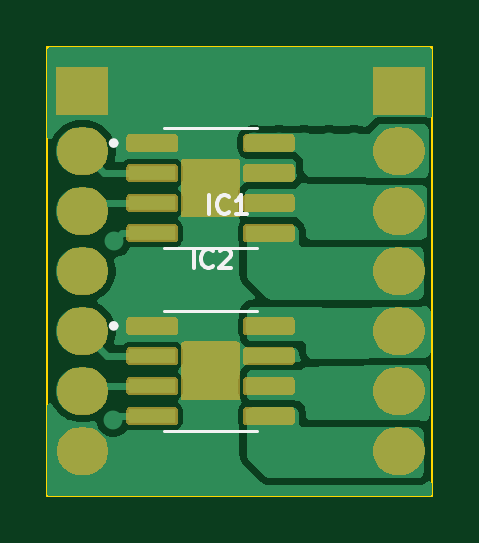
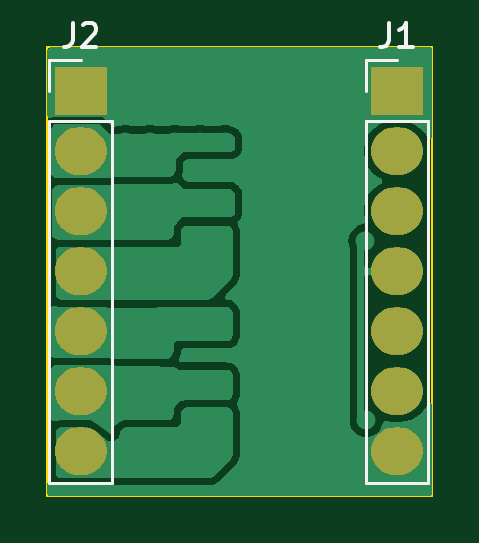
Circuit board: 9 layer files. Board 16.3 x 19.0 mm.
- bottom_copper: PCBWay-Module_TB67H450FNG-B_Cu.gbr (27134 bytes)
- bottom_mask: PCBWay-Module_TB67H450FNG-B_Mask.gbr (13111 bytes)
- paste: PCBWay-Module_TB67H450FNG-B_Paste.gbr (468 bytes)
- bottom_silk: PCBWay-Module_TB67H450FNG-B_Silkscreen.gbr (2469 bytes)
- outline: PCBWay-Module_TB67H450FNG-Edge_Cuts.gbr (628 bytes)
- top_copper: PCBWay-Module_TB67H450FNG-F_Cu.gbr (31892 bytes)
- top_mask: PCBWay-Module_TB67H450FNG-F_Mask.gbr (23209 bytes)
- paste: PCBWay-Module_TB67H450FNG-F_Paste.gbr (3829 bytes)
- top_silk: PCBWay-Module_TB67H450FNG-F_Silkscreen.gbr (3539 bytes)

=== bottom_copper: PCBWay-Module_TB67H450FNG-B_Cu.gbr (27134 bytes, source omitted) ===
=== bottom_mask: PCBWay-Module_TB67H450FNG-B_Mask.gbr (13111 bytes, source omitted) ===
=== paste: PCBWay-Module_TB67H450FNG-B_Paste.gbr ===
%TF.GenerationSoftware,KiCad,Pcbnew,8.0.4*%
%TF.CreationDate,2024-09-08T17:57:52-03:00*%
%TF.ProjectId,PCBWay-Module_TB67H450FNG,50434257-6179-42d4-9d6f-64756c655f54,rev?*%
%TF.SameCoordinates,Original*%
%TF.FileFunction,Paste,Bot*%
%TF.FilePolarity,Positive*%
%FSLAX46Y46*%
G04 Gerber Fmt 4.6, Leading zero omitted, Abs format (unit mm)*
G04 Created by KiCad (PCBNEW 8.0.4) date 2024-09-08 17:57:52*
%MOMM*%
%LPD*%
G01*
G04 APERTURE LIST*
G04 APERTURE END LIST*
M02*

=== bottom_silk: PCBWay-Module_TB67H450FNG-B_Silkscreen.gbr ===
%TF.GenerationSoftware,KiCad,Pcbnew,8.0.4*%
%TF.CreationDate,2024-09-08T17:57:52-03:00*%
%TF.ProjectId,PCBWay-Module_TB67H450FNG,50434257-6179-42d4-9d6f-64756c655f54,rev?*%
%TF.SameCoordinates,Original*%
%TF.FileFunction,Legend,Bot*%
%TF.FilePolarity,Positive*%
%FSLAX46Y46*%
G04 Gerber Fmt 4.6, Leading zero omitted, Abs format (unit mm)*
G04 Created by KiCad (PCBNEW 8.0.4) date 2024-09-08 17:57:52*
%MOMM*%
%LPD*%
G01*
G04 APERTURE LIST*
%ADD10C,0.150000*%
%ADD11C,0.120000*%
G04 APERTURE END LIST*
D10*
X119373333Y-101234819D02*
X119373333Y-101949104D01*
X119373333Y-101949104D02*
X119420952Y-102091961D01*
X119420952Y-102091961D02*
X119516190Y-102187200D01*
X119516190Y-102187200D02*
X119659047Y-102234819D01*
X119659047Y-102234819D02*
X119754285Y-102234819D01*
X118944761Y-101330057D02*
X118897142Y-101282438D01*
X118897142Y-101282438D02*
X118801904Y-101234819D01*
X118801904Y-101234819D02*
X118563809Y-101234819D01*
X118563809Y-101234819D02*
X118468571Y-101282438D01*
X118468571Y-101282438D02*
X118420952Y-101330057D01*
X118420952Y-101330057D02*
X118373333Y-101425295D01*
X118373333Y-101425295D02*
X118373333Y-101520533D01*
X118373333Y-101520533D02*
X118420952Y-101663390D01*
X118420952Y-101663390D02*
X118992380Y-102234819D01*
X118992380Y-102234819D02*
X118373333Y-102234819D01*
X105983333Y-101234819D02*
X105983333Y-101949104D01*
X105983333Y-101949104D02*
X106030952Y-102091961D01*
X106030952Y-102091961D02*
X106126190Y-102187200D01*
X106126190Y-102187200D02*
X106269047Y-102234819D01*
X106269047Y-102234819D02*
X106364285Y-102234819D01*
X104983333Y-102234819D02*
X105554761Y-102234819D01*
X105269047Y-102234819D02*
X105269047Y-101234819D01*
X105269047Y-101234819D02*
X105364285Y-101377676D01*
X105364285Y-101377676D02*
X105459523Y-101472914D01*
X105459523Y-101472914D02*
X105554761Y-101520533D01*
D11*
%TO.C,J2*%
X117710000Y-105380000D02*
X120370000Y-105380000D01*
X117710000Y-120680000D02*
X117710000Y-105380000D01*
X117710000Y-120680000D02*
X120370000Y-120680000D01*
X119040000Y-102780000D02*
X120370000Y-102780000D01*
X120370000Y-102780000D02*
X120370000Y-104110000D01*
X120370000Y-120680000D02*
X120370000Y-105380000D01*
%TO.C,J1*%
X104320000Y-105380000D02*
X106980000Y-105380000D01*
X104320000Y-120680000D02*
X104320000Y-105380000D01*
X104320000Y-120680000D02*
X106980000Y-120680000D01*
X105650000Y-102780000D02*
X106980000Y-102780000D01*
X106980000Y-102780000D02*
X106980000Y-104110000D01*
X106980000Y-120680000D02*
X106980000Y-105380000D01*
%TD*%
M02*

=== outline: PCBWay-Module_TB67H450FNG-Edge_Cuts.gbr ===
%TF.GenerationSoftware,KiCad,Pcbnew,8.0.4*%
%TF.CreationDate,2024-09-08T17:57:52-03:00*%
%TF.ProjectId,PCBWay-Module_TB67H450FNG,50434257-6179-42d4-9d6f-64756c655f54,rev?*%
%TF.SameCoordinates,Original*%
%TF.FileFunction,Profile,NP*%
%FSLAX46Y46*%
G04 Gerber Fmt 4.6, Leading zero omitted, Abs format (unit mm)*
G04 Created by KiCad (PCBNEW 8.0.4) date 2024-09-08 17:57:52*
%MOMM*%
%LPD*%
G01*
G04 APERTURE LIST*
%TA.AperFunction,Profile*%
%ADD10C,0.100000*%
%TD*%
G04 APERTURE END LIST*
D10*
X104150000Y-102250000D02*
X120450000Y-102250000D01*
X120450000Y-121250000D01*
X104150000Y-121250000D01*
X104150000Y-102250000D01*
M02*

=== top_copper: PCBWay-Module_TB67H450FNG-F_Cu.gbr (31892 bytes, source omitted) ===
=== top_mask: PCBWay-Module_TB67H450FNG-F_Mask.gbr (23209 bytes, source omitted) ===
=== paste: PCBWay-Module_TB67H450FNG-F_Paste.gbr ===
%TF.GenerationSoftware,KiCad,Pcbnew,8.0.4*%
%TF.CreationDate,2024-09-08T17:57:52-03:00*%
%TF.ProjectId,PCBWay-Module_TB67H450FNG,50434257-6179-42d4-9d6f-64756c655f54,rev?*%
%TF.SameCoordinates,Original*%
%TF.FileFunction,Paste,Top*%
%TF.FilePolarity,Positive*%
%FSLAX46Y46*%
G04 Gerber Fmt 4.6, Leading zero omitted, Abs format (unit mm)*
G04 Created by KiCad (PCBNEW 8.0.4) date 2024-09-08 17:57:52*
%MOMM*%
%LPD*%
G01*
G04 APERTURE LIST*
G04 Aperture macros list*
%AMRoundRect*
0 Rectangle with rounded corners*
0 $1 Rounding radius*
0 $2 $3 $4 $5 $6 $7 $8 $9 X,Y pos of 4 corners*
0 Add a 4 corners polygon primitive as box body*
4,1,4,$2,$3,$4,$5,$6,$7,$8,$9,$2,$3,0*
0 Add four circle primitives for the rounded corners*
1,1,$1+$1,$2,$3*
1,1,$1+$1,$4,$5*
1,1,$1+$1,$6,$7*
1,1,$1+$1,$8,$9*
0 Add four rect primitives between the rounded corners*
20,1,$1+$1,$2,$3,$4,$5,0*
20,1,$1+$1,$4,$5,$6,$7,0*
20,1,$1+$1,$6,$7,$8,$9,0*
20,1,$1+$1,$8,$9,$2,$3,0*%
G04 Aperture macros list end*
%ADD10C,0.010000*%
%ADD11RoundRect,0.040600X-0.944400X-0.249400X0.944400X-0.249400X0.944400X0.249400X-0.944400X0.249400X0*%
G04 APERTURE END LIST*
D10*
%TO.C,IC2*%
X110930000Y-108075000D02*
X110210000Y-108075000D01*
X110210000Y-107355000D01*
X110930000Y-107355000D01*
X110930000Y-108075000D01*
G36*
X110930000Y-108075000D02*
G01*
X110210000Y-108075000D01*
X110210000Y-107355000D01*
X110930000Y-107355000D01*
X110930000Y-108075000D01*
G37*
X110930000Y-109075000D02*
X110210000Y-109075000D01*
X110210000Y-108355000D01*
X110930000Y-108355000D01*
X110930000Y-109075000D01*
G36*
X110930000Y-109075000D02*
G01*
X110210000Y-109075000D01*
X110210000Y-108355000D01*
X110930000Y-108355000D01*
X110930000Y-109075000D01*
G37*
X111930000Y-108075000D02*
X111210000Y-108075000D01*
X111210000Y-107355000D01*
X111930000Y-107355000D01*
X111930000Y-108075000D01*
G36*
X111930000Y-108075000D02*
G01*
X111210000Y-108075000D01*
X111210000Y-107355000D01*
X111930000Y-107355000D01*
X111930000Y-108075000D01*
G37*
X111930000Y-109075000D02*
X111210000Y-109075000D01*
X111210000Y-108355000D01*
X111930000Y-108355000D01*
X111930000Y-109075000D01*
G36*
X111930000Y-109075000D02*
G01*
X111210000Y-109075000D01*
X111210000Y-108355000D01*
X111930000Y-108355000D01*
X111930000Y-109075000D01*
G37*
%TO.C,IC1*%
X110930000Y-115815000D02*
X110210000Y-115815000D01*
X110210000Y-115095000D01*
X110930000Y-115095000D01*
X110930000Y-115815000D01*
G36*
X110930000Y-115815000D02*
G01*
X110210000Y-115815000D01*
X110210000Y-115095000D01*
X110930000Y-115095000D01*
X110930000Y-115815000D01*
G37*
X110930000Y-116815000D02*
X110210000Y-116815000D01*
X110210000Y-116095000D01*
X110930000Y-116095000D01*
X110930000Y-116815000D01*
G36*
X110930000Y-116815000D02*
G01*
X110210000Y-116815000D01*
X110210000Y-116095000D01*
X110930000Y-116095000D01*
X110930000Y-116815000D01*
G37*
X111930000Y-115815000D02*
X111210000Y-115815000D01*
X111210000Y-115095000D01*
X111930000Y-115095000D01*
X111930000Y-115815000D01*
G36*
X111930000Y-115815000D02*
G01*
X111210000Y-115815000D01*
X111210000Y-115095000D01*
X111930000Y-115095000D01*
X111930000Y-115815000D01*
G37*
X111930000Y-116815000D02*
X111210000Y-116815000D01*
X111210000Y-116095000D01*
X111930000Y-116095000D01*
X111930000Y-116815000D01*
G36*
X111930000Y-116815000D02*
G01*
X111210000Y-116815000D01*
X111210000Y-116095000D01*
X111930000Y-116095000D01*
X111930000Y-116815000D01*
G37*
%TD*%
D11*
%TO.C,IC2*%
X108600000Y-106310000D03*
X108600000Y-107580000D03*
X108600000Y-108850000D03*
X108600000Y-110120000D03*
X113540000Y-110120000D03*
X113540000Y-108850000D03*
X113540000Y-107580000D03*
X113540000Y-106310000D03*
%TD*%
%TO.C,IC1*%
X108600000Y-114050000D03*
X108600000Y-115320000D03*
X108600000Y-116590000D03*
X108600000Y-117860000D03*
X113540000Y-117860000D03*
X113540000Y-116590000D03*
X113540000Y-115320000D03*
X113540000Y-114050000D03*
%TD*%
M02*

=== top_silk: PCBWay-Module_TB67H450FNG-F_Silkscreen.gbr ===
%TF.GenerationSoftware,KiCad,Pcbnew,8.0.4*%
%TF.CreationDate,2024-09-08T17:57:52-03:00*%
%TF.ProjectId,PCBWay-Module_TB67H450FNG,50434257-6179-42d4-9d6f-64756c655f54,rev?*%
%TF.SameCoordinates,Original*%
%TF.FileFunction,Legend,Top*%
%TF.FilePolarity,Positive*%
%FSLAX46Y46*%
G04 Gerber Fmt 4.6, Leading zero omitted, Abs format (unit mm)*
G04 Created by KiCad (PCBNEW 8.0.4) date 2024-09-08 17:57:52*
%MOMM*%
%LPD*%
G01*
G04 APERTURE LIST*
%ADD10C,0.150000*%
%ADD11C,0.127000*%
%ADD12C,0.200000*%
G04 APERTURE END LIST*
D10*
X110351345Y-111596467D02*
X110351345Y-110809065D01*
X111176242Y-111521476D02*
X111138747Y-111558972D01*
X111138747Y-111558972D02*
X111026261Y-111596467D01*
X111026261Y-111596467D02*
X110951270Y-111596467D01*
X110951270Y-111596467D02*
X110838784Y-111558972D01*
X110838784Y-111558972D02*
X110763794Y-111483981D01*
X110763794Y-111483981D02*
X110726298Y-111408990D01*
X110726298Y-111408990D02*
X110688803Y-111259009D01*
X110688803Y-111259009D02*
X110688803Y-111146523D01*
X110688803Y-111146523D02*
X110726298Y-110996542D01*
X110726298Y-110996542D02*
X110763794Y-110921551D01*
X110763794Y-110921551D02*
X110838784Y-110846560D01*
X110838784Y-110846560D02*
X110951270Y-110809065D01*
X110951270Y-110809065D02*
X111026261Y-110809065D01*
X111026261Y-110809065D02*
X111138747Y-110846560D01*
X111138747Y-110846560D02*
X111176242Y-110884056D01*
X111476205Y-110884056D02*
X111513700Y-110846560D01*
X111513700Y-110846560D02*
X111588691Y-110809065D01*
X111588691Y-110809065D02*
X111776168Y-110809065D01*
X111776168Y-110809065D02*
X111851158Y-110846560D01*
X111851158Y-110846560D02*
X111888654Y-110884056D01*
X111888654Y-110884056D02*
X111926149Y-110959046D01*
X111926149Y-110959046D02*
X111926149Y-111034037D01*
X111926149Y-111034037D02*
X111888654Y-111146523D01*
X111888654Y-111146523D02*
X111438710Y-111596467D01*
X111438710Y-111596467D02*
X111926149Y-111596467D01*
X111021345Y-109306467D02*
X111021345Y-108519065D01*
X111846242Y-109231476D02*
X111808747Y-109268972D01*
X111808747Y-109268972D02*
X111696261Y-109306467D01*
X111696261Y-109306467D02*
X111621270Y-109306467D01*
X111621270Y-109306467D02*
X111508784Y-109268972D01*
X111508784Y-109268972D02*
X111433794Y-109193981D01*
X111433794Y-109193981D02*
X111396298Y-109118990D01*
X111396298Y-109118990D02*
X111358803Y-108969009D01*
X111358803Y-108969009D02*
X111358803Y-108856523D01*
X111358803Y-108856523D02*
X111396298Y-108706542D01*
X111396298Y-108706542D02*
X111433794Y-108631551D01*
X111433794Y-108631551D02*
X111508784Y-108556560D01*
X111508784Y-108556560D02*
X111621270Y-108519065D01*
X111621270Y-108519065D02*
X111696261Y-108519065D01*
X111696261Y-108519065D02*
X111808747Y-108556560D01*
X111808747Y-108556560D02*
X111846242Y-108594056D01*
X112596149Y-109306467D02*
X112146205Y-109306467D01*
X112371177Y-109306467D02*
X112371177Y-108519065D01*
X112371177Y-108519065D02*
X112296186Y-108631551D01*
X112296186Y-108631551D02*
X112221196Y-108706542D01*
X112221196Y-108706542D02*
X112146205Y-108744037D01*
D11*
%TO.C,IC2*%
X109120000Y-105690000D02*
X113020000Y-105690000D01*
X109120000Y-110740000D02*
X113020000Y-110740000D01*
D12*
X107070000Y-106310000D02*
G75*
G02*
X106870000Y-106310000I-100000J0D01*
G01*
X106870000Y-106310000D02*
G75*
G02*
X107070000Y-106310000I100000J0D01*
G01*
D11*
%TO.C,IC1*%
X109120000Y-113430000D02*
X113020000Y-113430000D01*
X109120000Y-118480000D02*
X113020000Y-118480000D01*
D12*
X107070000Y-114050000D02*
G75*
G02*
X106870000Y-114050000I-100000J0D01*
G01*
X106870000Y-114050000D02*
G75*
G02*
X107070000Y-114050000I100000J0D01*
G01*
%TD*%
M02*

